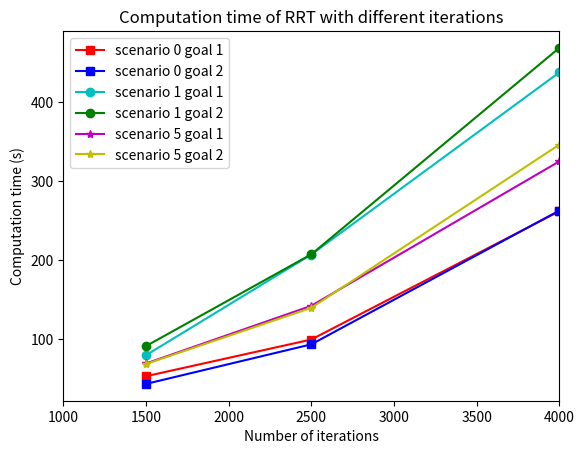
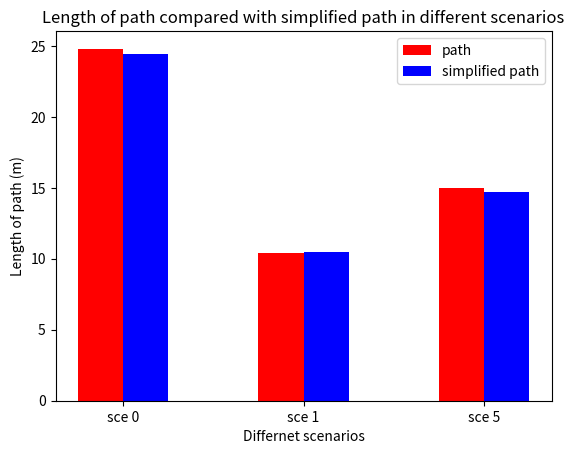
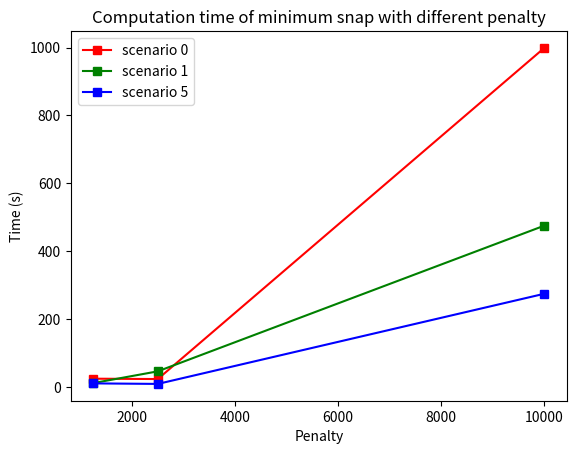
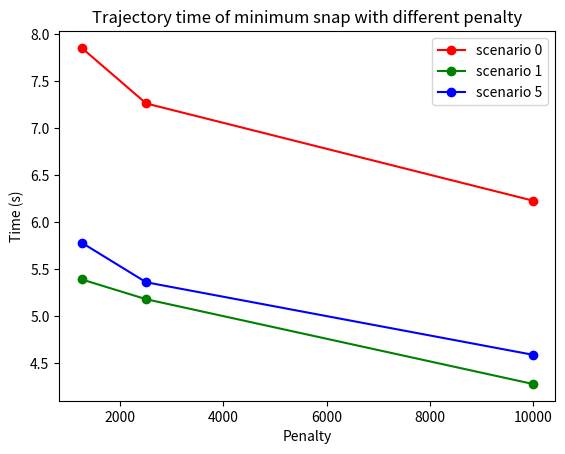

Generate these figures, in order, with matplotlib:
#!/usr/bin/env python3
# -*- coding: utf-8 -*-

import numpy as np
import matplotlib.pyplot as plt


# computation time for RRT
rrt_time_sce0_goal1 = np.array([52.82, 99.32, 261.9])
rrt_time_sce0_goal2 = np.array([43.09, 93.22, 262.72])
rrt_time_sce1_goal1 = np.array([79.42, 207.07, 437.8])
rrt_time_sce1_goal2 = np.array([91.0, 207.28, 468.86])
rrt_time_sce5_goal1 = np.array([68.97, 142.05, 325.05])
rrt_time_sce5_goal2 = np.array([68.33, 139.49, 346.26])

iterations = np.array([1500, 2500, 4000])

plt.figure(1)
plt.plot(iterations, rrt_time_sce0_goal1, 's-', color = 'r', label = 'scenario 0 goal 1')
plt.plot(iterations, rrt_time_sce0_goal2, 's-', color ='b', label = 'scenario 0 goal 2')
plt.plot(iterations, rrt_time_sce1_goal1, 'o-', color ='c', label = 'scenario 1 goal 1')
plt.plot(iterations, rrt_time_sce1_goal2, 'o-', color ='g', label = 'scenario 1 goal 2')
plt.plot(iterations, rrt_time_sce5_goal1, '*-', color ='m', label = 'scenario 5 goal 1')
plt.plot(iterations, rrt_time_sce5_goal2, '*-', color ='y', label = 'scenario 5 goal 2')
plt.xlim(1000, 4000)

plt.xlabel('Number of iterations')
plt.ylabel('Computation time (s)')
plt.title('Computation time of RRT with different iterations')
plt.legend(loc='best')
plt.show()


# length of path compared with simplified path
len_sce0_g1 = (24.78 + 25.087 + 24.53) / 3
simplify_len_sce0_g1 = (24.61 + 24.49 + 24.18) / 3
len_sce1_g1 = (10.047 + 10.528 + 10.603) / 3
simlify_len_sce1_g1 = (10.363 + 10.428 + 10.56) / 3
len_sce5_g1 = (15.45 + 14.66 + 14.90) / 3
simplify_len_sce5_g1 = (15.09 + 14.5 + 14.51) / 3

plt.figure(2)
barWidth = 0.25
sce = np.arange(3)
simplify_sce = [x + barWidth for x in sce]
length_path = np.array([len_sce0_g1, len_sce1_g1, len_sce5_g1])
simplify_length_path = np.array([simplify_len_sce0_g1, simlify_len_sce1_g1, simplify_len_sce5_g1])
plt.bar(sce, length_path, color ='r', width = barWidth, label = 'path')
plt.bar(simplify_sce, simplify_length_path, color ='b', width = barWidth, label = 'simplified path')

plt.xlabel("Differnet scenarios")
plt.ylabel("Length of path (m)")
plt.xticks([r + barWidth/2 for r in range(3)],
        ['sce 0', 'sce 1', 'sce 5'])
plt.title("Length of path compared with simplified path in different scenarios")
plt.legend()
plt.show()


# computation time for minimum snap
minisnap_time_sce0 = np.array([24.28, 23.25, 998.85])
minisnap_time_sce1 = np.array([11.41, 45.96, 475.17])
minisnap_time_sce5 = np.array([10.46, 8.87, 274.5])

penalty = np.array([1250, 2500, 10000])
plt.figure(3)
plt.plot(penalty, minisnap_time_sce0, 's-', color = 'r', label = 'scenario 0')
plt.plot(penalty, minisnap_time_sce1, 's-', color = 'g', label = 'scenario 1')
plt.plot(penalty, minisnap_time_sce5, 's-', color = 'b', label = 'scenario 5')


# trajectory time for minimum snap
traj_time_sce0 = np.array([7.85, 7.26, 6.228])
traj_time_sce1 = np.array([5.39, 5.18, 4.28])
traj_time_sce5 = np.array([5.78, 5.36, 4.59])
plt.xlabel('Penalty')
plt.ylabel('Time (s)')
plt.title('Computation time of minimum snap with different penalty')
plt.legend(loc='best')
plt.show()

plt.figure(4)
plt.plot(penalty, traj_time_sce0, 'o-', color = 'r', label = 'scenario 0')
plt.plot(penalty, traj_time_sce1, 'o-', color = 'g', label = 'scenario 1')
plt.plot(penalty, traj_time_sce5, 'o-', color = 'b', label = 'scenario 5')

plt.xlabel('Penalty')
plt.ylabel('Time (s)')
plt.title('Trajectory time of minimum snap with different penalty')
plt.legend(loc='best')
plt.show()
